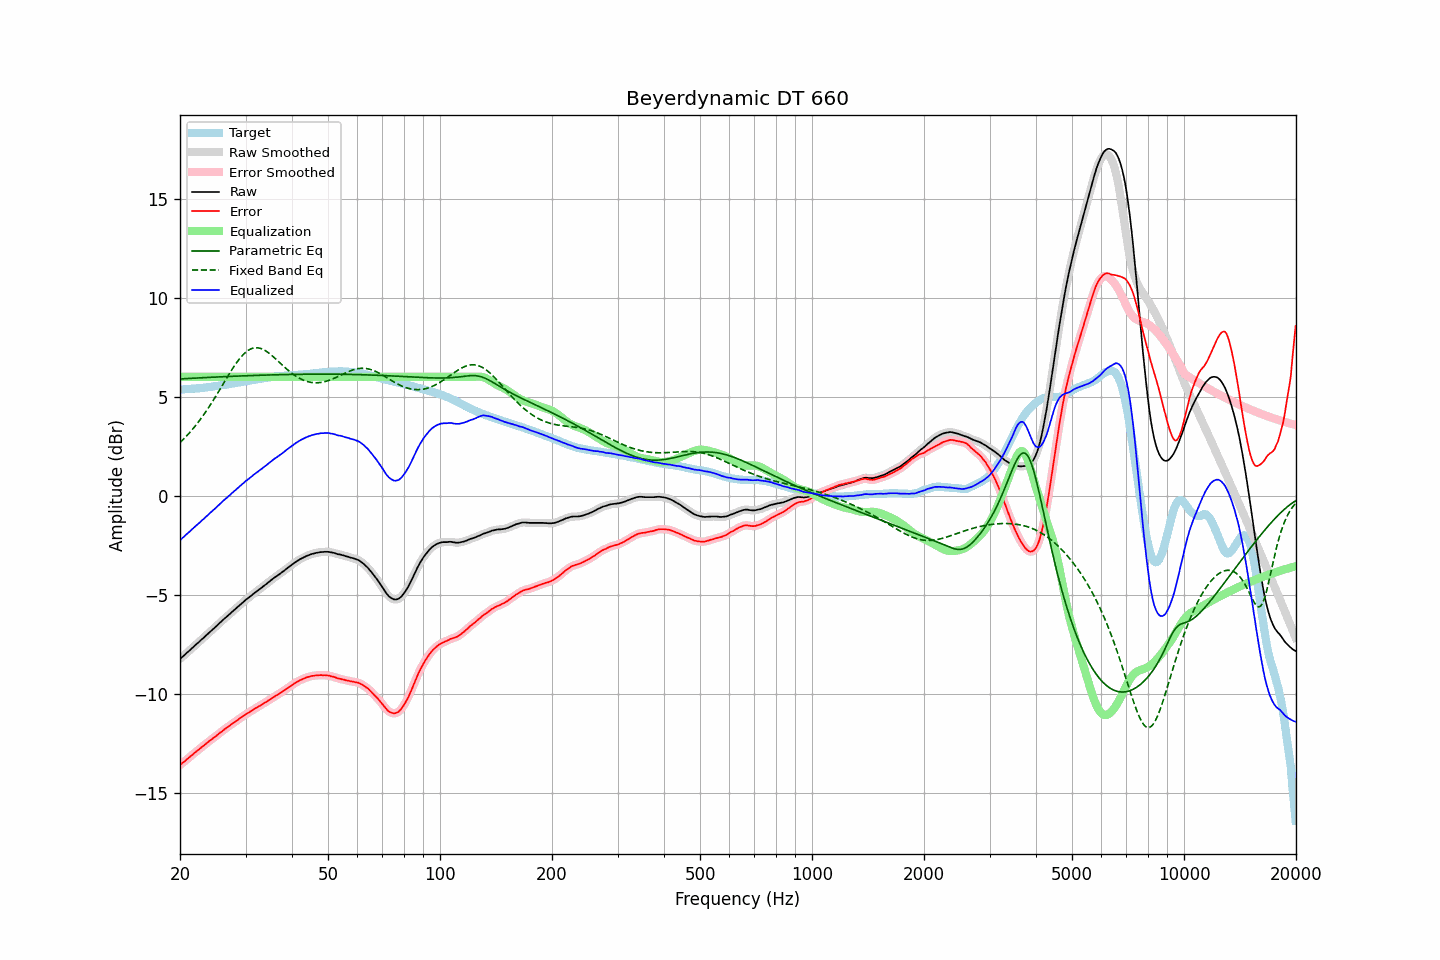

Source data for this figure (header and first rows):
frequency, raw, error, smoothed, error_smoothed, equalization, parametric_eq, fixed_band_eq, equalized_raw, equalized_smoothed, target
20.00, -8.25, -13.60, -8.25, -13.60, 6.00, 5.89, 2.68, -2.25, -2.25, 5.36
20.20, -8.18, -13.53, -8.18, -13.54, 6.00, 5.90, 2.76, -2.18, -2.18, 5.36
20.40, -8.11, -13.47, -8.10, -13.47, 6.00, 5.90, 2.84, -2.11, -2.10, 5.37
20.61, -8.04, -13.41, -8.03, -13.41, 6.00, 5.91, 2.92, -2.04, -2.03, 5.38
20.81, -7.96, -13.33, -7.96, -13.34, 6.00, 5.91, 3.01, -1.96, -1.96, 5.38
21.02, -7.89, -13.27, -7.89, -13.27, 6.00, 5.92, 3.09, -1.89, -1.89, 5.38
21.23, -7.82, -13.20, -7.81, -13.20, 6.00, 5.92, 3.18, -1.82, -1.81, 5.38
21.44, -7.74, -13.13, -7.74, -13.13, 6.00, 5.92, 3.27, -1.74, -1.74, 5.39
21.66, -7.67, -13.07, -7.66, -13.06, 6.00, 5.93, 3.37, -1.67, -1.66, 5.40
21.87, -7.59, -12.99, -7.59, -13.00, 6.00, 5.93, 3.47, -1.59, -1.59, 5.40
22.09, -7.52, -12.93, -7.52, -12.93, 6.00, 5.94, 3.57, -1.52, -1.52, 5.41
22.31, -7.45, -12.87, -7.44, -12.86, 6.00, 5.94, 3.67, -1.45, -1.44, 5.42
22.54, -7.38, -12.80, -7.37, -12.80, 6.00, 5.95, 3.78, -1.38, -1.37, 5.42
22.76, -7.30, -12.73, -7.30, -12.73, 6.00, 5.95, 3.89, -1.30, -1.30, 5.43
22.99, -7.23, -12.67, -7.23, -12.67, 6.00, 5.95, 4.00, -1.23, -1.23, 5.44
23.22, -7.16, -12.61, -7.15, -12.60, 6.00, 5.96, 4.11, -1.16, -1.15, 5.45
23.45, -7.08, -12.54, -7.08, -12.54, 6.00, 5.96, 4.23, -1.08, -1.08, 5.46
23.69, -7.01, -12.48, -7.00, -12.47, 6.00, 5.97, 4.35, -1.01, -1.00, 5.47
23.92, -6.93, -12.41, -6.93, -12.41, 6.00, 5.97, 4.47, -0.93, -0.93, 5.48
24.16, -6.86, -12.35, -6.86, -12.35, 6.00, 5.98, 4.60, -0.86, -0.86, 5.49
24.40, -6.78, -12.29, -6.78, -12.28, 6.00, 5.98, 4.72, -0.78, -0.78, 5.50
24.65, -6.71, -12.23, -6.71, -12.23, 6.00, 5.98, 4.85, -0.71, -0.71, 5.52
24.89, -6.63, -12.16, -6.64, -12.17, 6.00, 5.99, 4.98, -0.63, -0.64, 5.53
25.14, -6.57, -12.10, -6.56, -12.10, 6.00, 5.99, 5.12, -0.57, -0.56, 5.54
25.39, -6.48, -12.03, -6.49, -12.04, 6.00, 5.99, 5.25, -0.48, -0.49, 5.55
25.65, -6.41, -11.96, -6.41, -11.97, 6.00, 6.00, 5.39, -0.41, -0.41, 5.56
25.91, -6.34, -11.91, -6.33, -11.91, 6.00, 6.00, 5.52, -0.34, -0.33, 5.58
26.16, -6.26, -11.84, -6.26, -11.84, 6.00, 6.01, 5.66, -0.26, -0.26, 5.59
26.43, -6.19, -11.78, -6.19, -11.78, 6.00, 6.01, 5.79, -0.19, -0.19, 5.60
26.69, -6.12, -11.72, -6.12, -11.72, 6.00, 6.01, 5.93, -0.12, -0.12, 5.61
26.96, -6.05, -11.67, -6.05, -11.67, 6.00, 6.02, 6.06, -0.05, -0.05, 5.62
27.23, -5.98, -11.61, -5.97, -11.61, 6.00, 6.02, 6.20, 0.02, 0.03, 5.63
27.50, -5.90, -11.55, -5.90, -11.55, 6.00, 6.02, 6.33, 0.10, 0.10, 5.65
27.77, -5.83, -11.49, -5.83, -11.49, 6.00, 6.03, 6.45, 0.17, 0.17, 5.66
28.05, -5.76, -11.44, -5.76, -11.44, 6.00, 6.03, 6.57, 0.24, 0.24, 5.68
28.33, -5.69, -11.38, -5.69, -11.38, 6.00, 6.03, 6.69, 0.31, 0.31, 5.69
28.62, -5.62, -11.33, -5.61, -11.32, 6.00, 6.04, 6.80, 0.38, 0.39, 5.71
28.90, -5.54, -11.26, -5.54, -11.26, 6.00, 6.04, 6.91, 0.46, 0.46, 5.72
29.19, -5.47, -11.20, -5.47, -11.20, 6.00, 6.04, 7.01, 0.53, 0.53, 5.74
29.48, -5.40, -11.14, -5.39, -11.14, 6.00, 6.05, 7.10, 0.60, 0.61, 5.75
29.78, -5.33, -11.09, -5.33, -11.09, 6.00, 6.05, 7.18, 0.67, 0.67, 5.77
30.08, -5.26, -11.03, -5.26, -11.04, 6.00, 6.05, 7.25, 0.74, 0.74, 5.78
30.38, -5.20, -10.99, -5.20, -10.99, 6.00, 6.06, 7.31, 0.80, 0.80, 5.79
30.68, -5.14, -10.94, -5.13, -10.94, 6.00, 6.06, 7.36, 0.86, 0.87, 5.80
30.99, -5.07, -10.89, -5.07, -10.89, 6.00, 6.06, 7.41, 0.93, 0.93, 5.82
31.30, -5.01, -10.84, -5.00, -10.84, 6.00, 6.07, 7.44, 0.99, 1.00, 5.83
31.61, -4.94, -10.79, -4.94, -10.79, 6.00, 6.07, 7.46, 1.06, 1.06, 5.85
31.93, -4.88, -10.74, -4.88, -10.74, 6.00, 6.07, 7.47, 1.12, 1.12, 5.86
32.24, -4.82, -10.69, -4.82, -10.69, 6.00, 6.07, 7.47, 1.18, 1.18, 5.88
32.57, -4.76, -10.64, -4.76, -10.64, 6.00, 6.08, 7.46, 1.24, 1.24, 5.89
32.89, -4.70, -10.60, -4.70, -10.60, 6.00, 6.08, 7.44, 1.30, 1.30, 5.90
33.22, -4.64, -10.55, -4.63, -10.55, 6.00, 6.08, 7.41, 1.36, 1.37, 5.91
33.55, -4.57, -10.50, -4.57, -10.50, 6.00, 6.08, 7.37, 1.43, 1.43, 5.93
33.89, -4.51, -10.45, -4.51, -10.45, 6.00, 6.09, 7.33, 1.49, 1.49, 5.94
34.23, -4.45, -10.40, -4.44, -10.40, 6.00, 6.09, 7.27, 1.55, 1.56, 5.96
34.57, -4.38, -10.34, -4.38, -10.35, 6.00, 6.09, 7.22, 1.62, 1.62, 5.97
34.92, -4.32, -10.29, -4.31, -10.29, 6.00, 6.09, 7.15, 1.68, 1.69, 5.97
35.27, -4.25, -10.24, -4.25, -10.24, 6.00, 6.10, 7.09, 1.75, 1.75, 5.99
35.62, -4.19, -10.19, -4.19, -10.19, 6.00, 6.10, 7.02, 1.81, 1.81, 6.00
35.97, -4.13, -10.13, -4.13, -10.14, 6.00, 6.10, 6.94, 1.87, 1.87, 6.01
... 635 more rows
